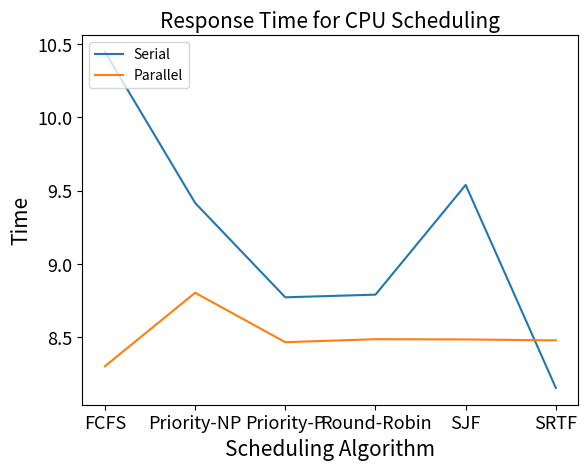

Write Python code to recreate this figure.
import matplotlib.pyplot as plt
# response time, waiting time, turnaround time

algos = ['FCFS', 'Priority-NP', 'Priority-P', 'Round-Robin', 'SJF', 'SRTF']

serial = [10.445440, 9.415920, 8.772490, 8.790760, 9.538690, 8.154810]
parallel = [8.302670, 8.803790, 8.466490, 8.486900, 8.485330, 8.478980]

plt.plot(algos, serial)
plt.plot(algos, parallel)


plt.title("Response Time for CPU Scheduling", fontsize=15)
plt.xlabel("Scheduling Algorithm", fontsize=15)
plt.ylabel("Time", fontsize=15)

plt.tick_params(axis="both", which="major", labelsize=13)
plt.tick_params(axis="both", which="minor", labelsize=13)

plt.legend(['Serial', 'Parallel'], loc='upper left')

plt.show()
